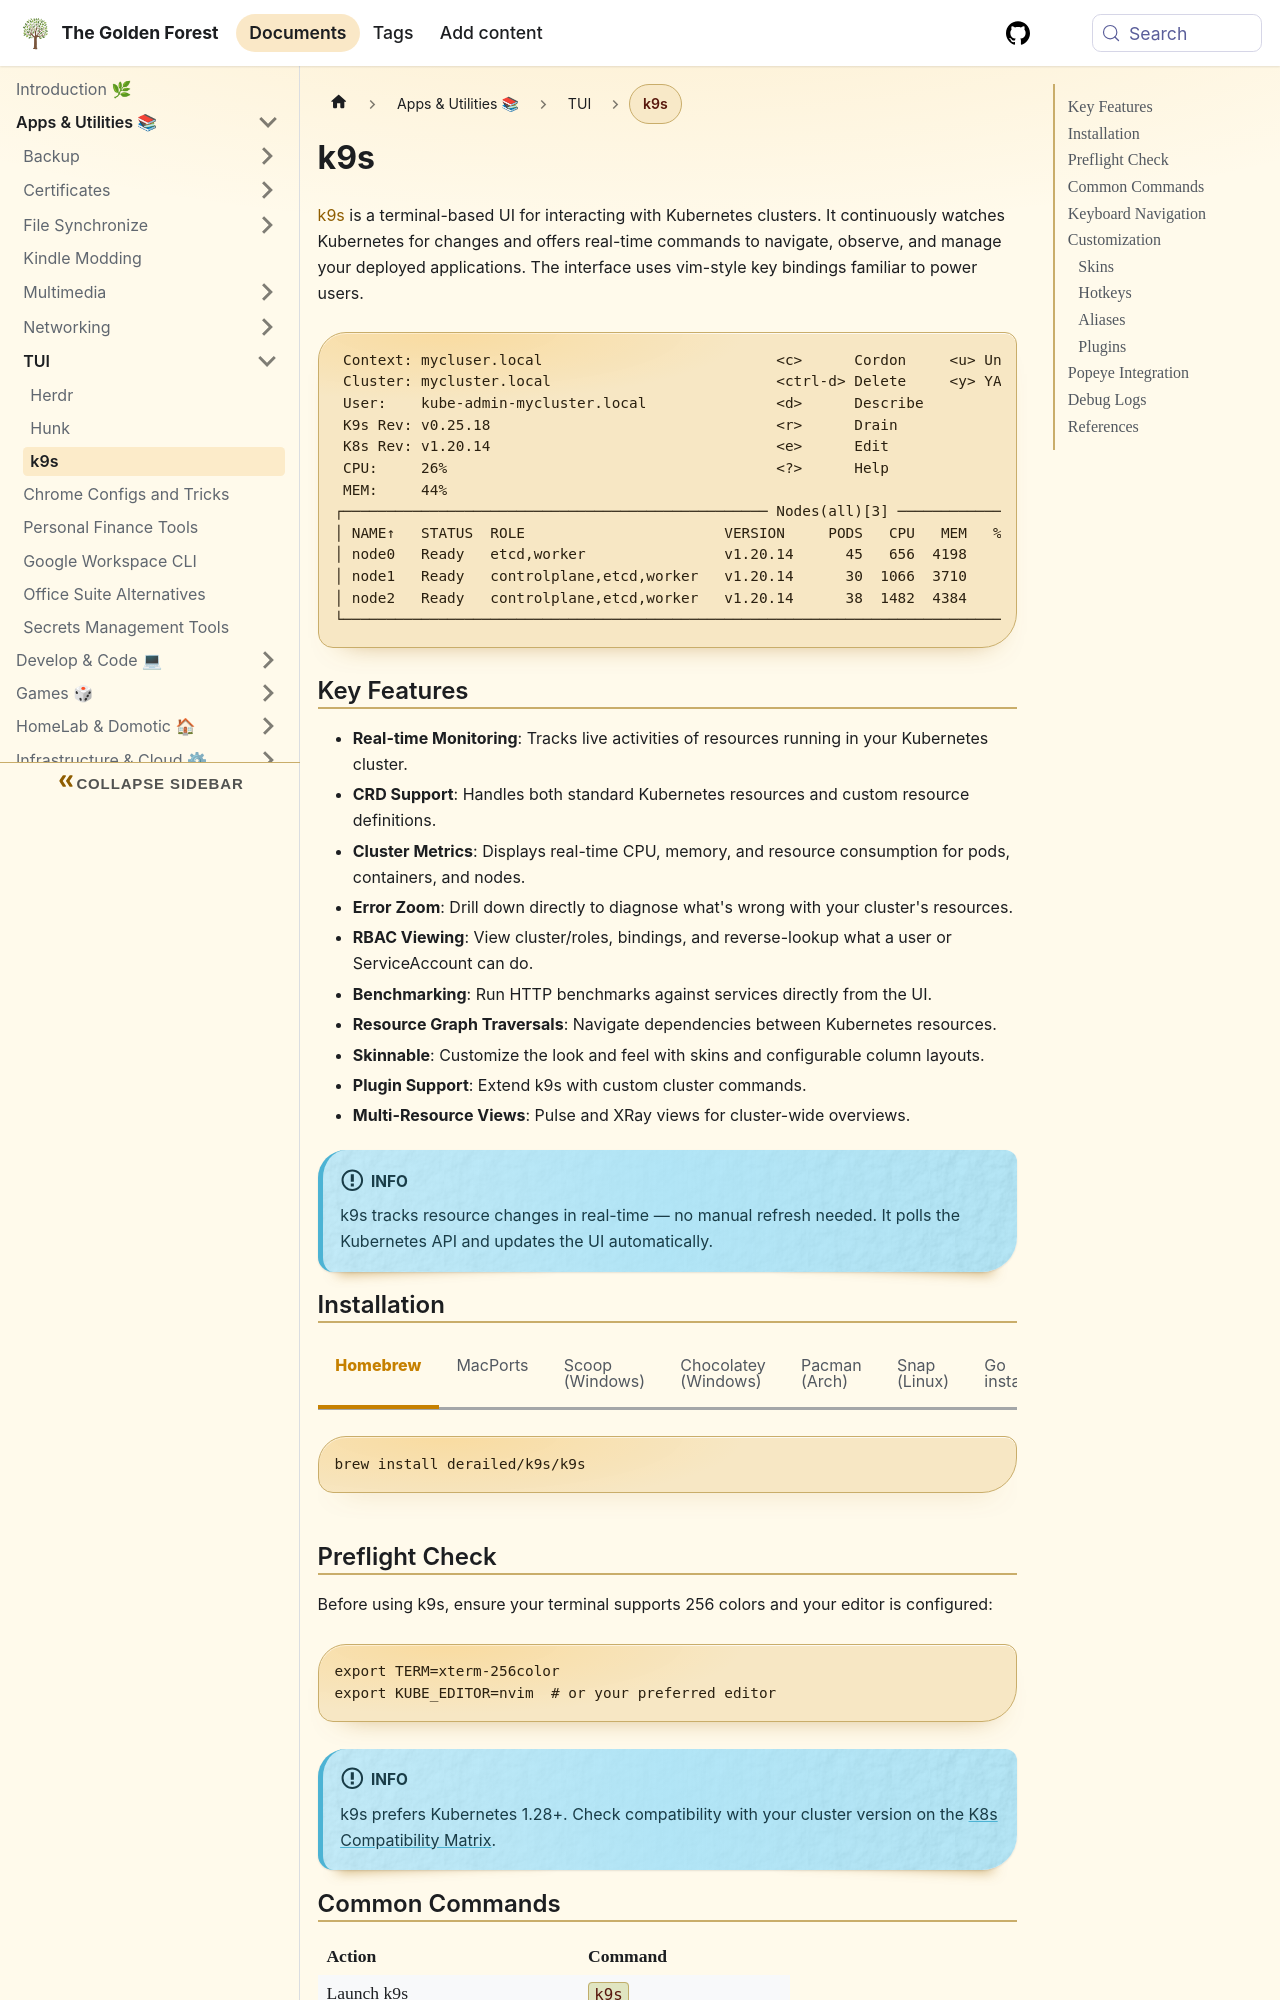

repository: sdelrio/golden-forest · page: pr-preview/pr-388/docs/Apps-and-utilities/TUI/k9s/index.html · generator: docusaurus

---
title: "k9s"
description: "A fast, real-time terminal UI for managing Kubernetes clusters with vim-style navigation and built-in resource monitoring."
tags:
  - kubernetes
  - tui
  - cli
  - k9s
---

# k9s

[k9s](https://k9scli.io/) is a terminal-based UI for interacting with Kubernetes clusters. It continuously watches Kubernetes for changes and offers real-time commands to navigate, observe, and manage your deployed applications. The interface uses vim-style key bindings familiar to power users.

```
 Context: mycluser.local                           <c>      Cordon     <u> Uncordon        ____  __.________
 Cluster: mycluster.local                          <ctrl-d> Delete     <y> YAML           |    |/ _/   __   \______
 User:    kube-admin-mycluster.local               <d>      Describe                      |      < \____    /  ___/
 K9s Rev: v0.25.18                                 <r>      Drain                         |    |  \   /    /\___ \
 K8s Rev: v1.20.14                                 <e>      Edit                          |____|__ \ /____//____  >
 CPU:     26%                                      <?>      Help                                  \/            \/
 MEM:     44%
┌───────────────────────────────────────────────── Nodes(all)[3] ──────────────────────────────────────────────────┐
│ NAME↑   STATUS  ROLE                       VERSION     PODS   CPU   MEM   %CPU   %MEM   CPU/A   MEM/A AGE        │
│ node0   Ready   etcd,worker                v1.20.14      45   656  4198     16     53    4000    7818 2y153d     │
│ node1   Ready   controlplane,etcd,worker   v1.20.14      30  1066  3710     26     37    4000    9770 2y351d     │
│ node2   Ready   controlplane,etcd,worker   v1.20.14      38  1482  4384     37     44    4000    9838 2y351d     │
└──────────────────────────────────────────────────────────────────────────────────────────────────────────────────┘
```
